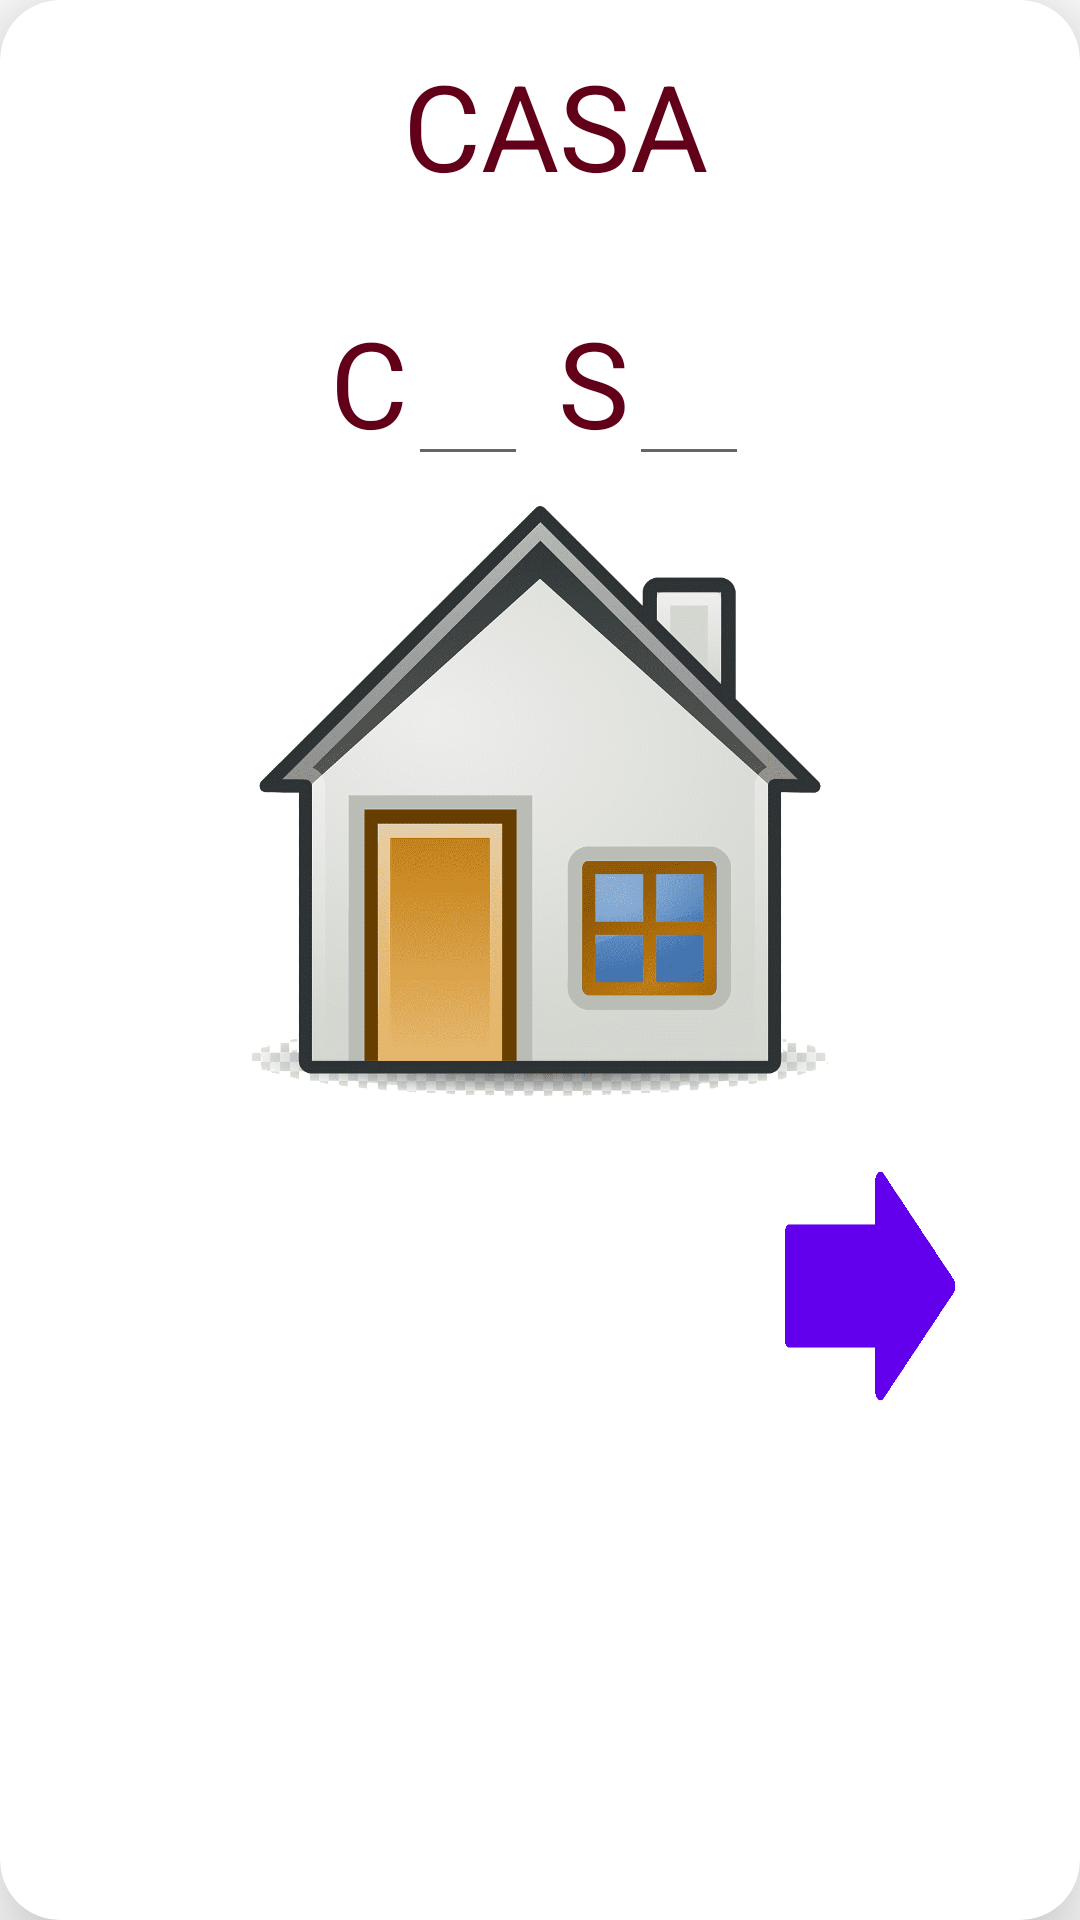

Write the Android layout XML for this screen, with the resource values it uses.
<!-- AndroidManifest.xml: application theme Theme.SeminariodeTesis -->
<!-- res/layout/activity_completar.xml -->
<?xml version="1.0" encoding="utf-8"?>
<androidx.cardview.widget.CardView xmlns:android="http://schemas.android.com/apk/res/android"
    android:layout_width="match_parent"
    android:layout_height="wrap_content"
    xmlns:app="http://schemas.android.com/apk/res-auto"

    android:layout_rowWeight="1"
    android:layout_columnWeight="1"
    android:layout_marginLeft="30dp"
    android:layout_marginRight="30dp"
    android:layout_marginBottom="90dp"
    android:layout_marginTop="70dp"
    app:cardCornerRadius="20dp"
    app:cardElevation="20dp"
    android:orientation="horizontal">

    <LinearLayout
        android:layout_width="match_parent"
        android:layout_height="wrap_content"

        android:orientation="vertical">


        <LinearLayout
            android:layout_width="match_parent"
            android:layout_height="match_parent"

            android:orientation="vertical">

            <TextView
                android:id="@+id/textView_nombre_aviso"
                android:layout_width="match_parent"
                android:layout_height="50dp"
                android:layout_marginLeft="10dp"
                android:layout_marginTop="15dp"
                android:text="CASA"
                android:textAlignment="center"
                android:textAppearance="?android:attr/textAppearanceLarge"
                android:textColor="#620019"
                android:textSize="40sp" />




        </LinearLayout>

        <LinearLayout
            android:layout_width="match_parent"
            android:layout_height="wrap_content"
            android:orientation="vertical">

            <LinearLayout
                android:layout_width="match_parent"
                android:layout_height="match_parent"
                android:layout_marginLeft="100dp"
                android:orientation="horizontal">



                <TextView
                    android:id="@+id/letterTwo"
                    android:layout_width="wrap_content"
                    android:layout_height="50dp"
                    android:layout_marginLeft="10dp"
                    android:layout_marginTop="15dp"
                    android:text="C"
                    android:textAlignment="center"
                    android:textAppearance="?android:attr/textAppearanceLarge"
                    android:textColor="#620019"
                    android:textSize="40sp" />
                <EditText
                    android:id="@+id/letterOne"
                    android:layout_width="40dp"


                    android:gravity="center"
                    android:inputType="textCapCharacters"
                    android:textSize="50sp"

                    android:layout_height="wrap_content"
                    android:layout_marginTop="10dp"
                    android:ems="10"
                    />
                <TextView
                    android:id="@+id/letra"
                    android:layout_width="wrap_content"
                    android:layout_height="50dp"
                    android:layout_marginLeft="10dp"
                    android:layout_marginTop="15dp"
                    android:text="S"
                    android:textAlignment="center"
                    android:textAppearance="?android:attr/textAppearanceLarge"
                    android:textColor="#620019"
                    android:textSize="40sp" />
                <EditText
                    android:id="@+id/letter2"

                    android:gravity="center"
                    android:inputType="textCapCharacters"
                    android:textSize="50sp"
                    android:layout_width="40dp"
                    android:layout_marginTop="10dp"
                    android:layout_height="wrap_content"
                    android:ems="10"
                    />


            </LinearLayout>
            <ImageView
                android:id="@+id/imageView_foto"
                android:layout_marginLeft="10dp"
                android:layout_marginTop="10dp"

                android:layout_marginRight="10dp"
                android:layout_width="match_parent"
                android:layout_height="200dp"

                android:src="@drawable/casa" />
            <LinearLayout
                android:layout_width="match_parent"
                android:layout_height="match_parent"
                android:orientation="horizontal">

                <com.google.android.material.button.MaterialButton
                    android:id="@+id/inicio"
                    android:layout_width="80dp"
                    android:layout_height="80dp"
                    android:layout_marginLeft="100dp"
                    android:layout_marginTop="10dp"
                    android:layout_marginRight="30dp"

                    android:background="@drawable/ic_home_black_24dp"
                    android:backgroundTint="@color/purple_500"
                    android:text=""
                    android:textAppearance="@style/TextAppearance.MaterialComponents.Button"
                    android:textColor="@color/cardview_light_background"
                    android:textSize="15sp"

                    />

                <com.google.android.material.button.MaterialButton
                    android:id="@+id/siguiente"
                    android:layout_width="100dp"
                    android:layout_height="100dp"
                    android:layout_marginLeft="30dp"
                    android:layout_marginTop="10dp"
                    android:layout_marginRight="30dp"

                    android:background="@drawable/nexxt"
                    android:backgroundTint="@color/purple_500"
                    android:text=""
                    android:textAppearance="@style/TextAppearance.MaterialComponents.Button"
                    android:textColor="@color/cardview_light_background"
                    android:textSize="15sp"

                    />
            </LinearLayout>

        </LinearLayout>


    </LinearLayout>

</androidx.cardview.widget.CardView>
<!-- resources referenced by this layout -->
<resources>
  <!-- drawable casa: png bitmap (drawable, 95140 bytes) -->
  <!-- drawable nexxt: png bitmap (drawable-v24, 3924 bytes) -->
  <style name="Theme.SeminariodeTesis" parent="Theme.MaterialComponents.DayNight.DarkActionBar">
          
          <item name="colorPrimary">@color/purple_500</item>
          <item name="colorPrimaryVariant">@color/purple_700</item>
          <item name="colorOnPrimary">@color/white</item>
          
          <item name="colorSecondary">@color/teal_200</item>
          <item name="colorSecondaryVariant">@color/teal_700</item>
          <item name="colorOnSecondary">@color/black</item>
          
          <item name="android:statusBarColor" tools:targetApi="l">?attr/colorPrimaryVariant</item>
          
      </style>
  <!-- not gathered from this repository: default colours our renderer supplied (Android Studio template values) -->
  <color name="purple_500">#FF6200EE</color>
  <color name="purple_700">#FF3700B3</color>
  <color name="teal_200">#FF03DAC5</color>
  <color name="teal_700">#FF018786</color>
  <color name="black">#FF000000</color>
  <color name="white">#FFFFFFFF</color>
</resources>
